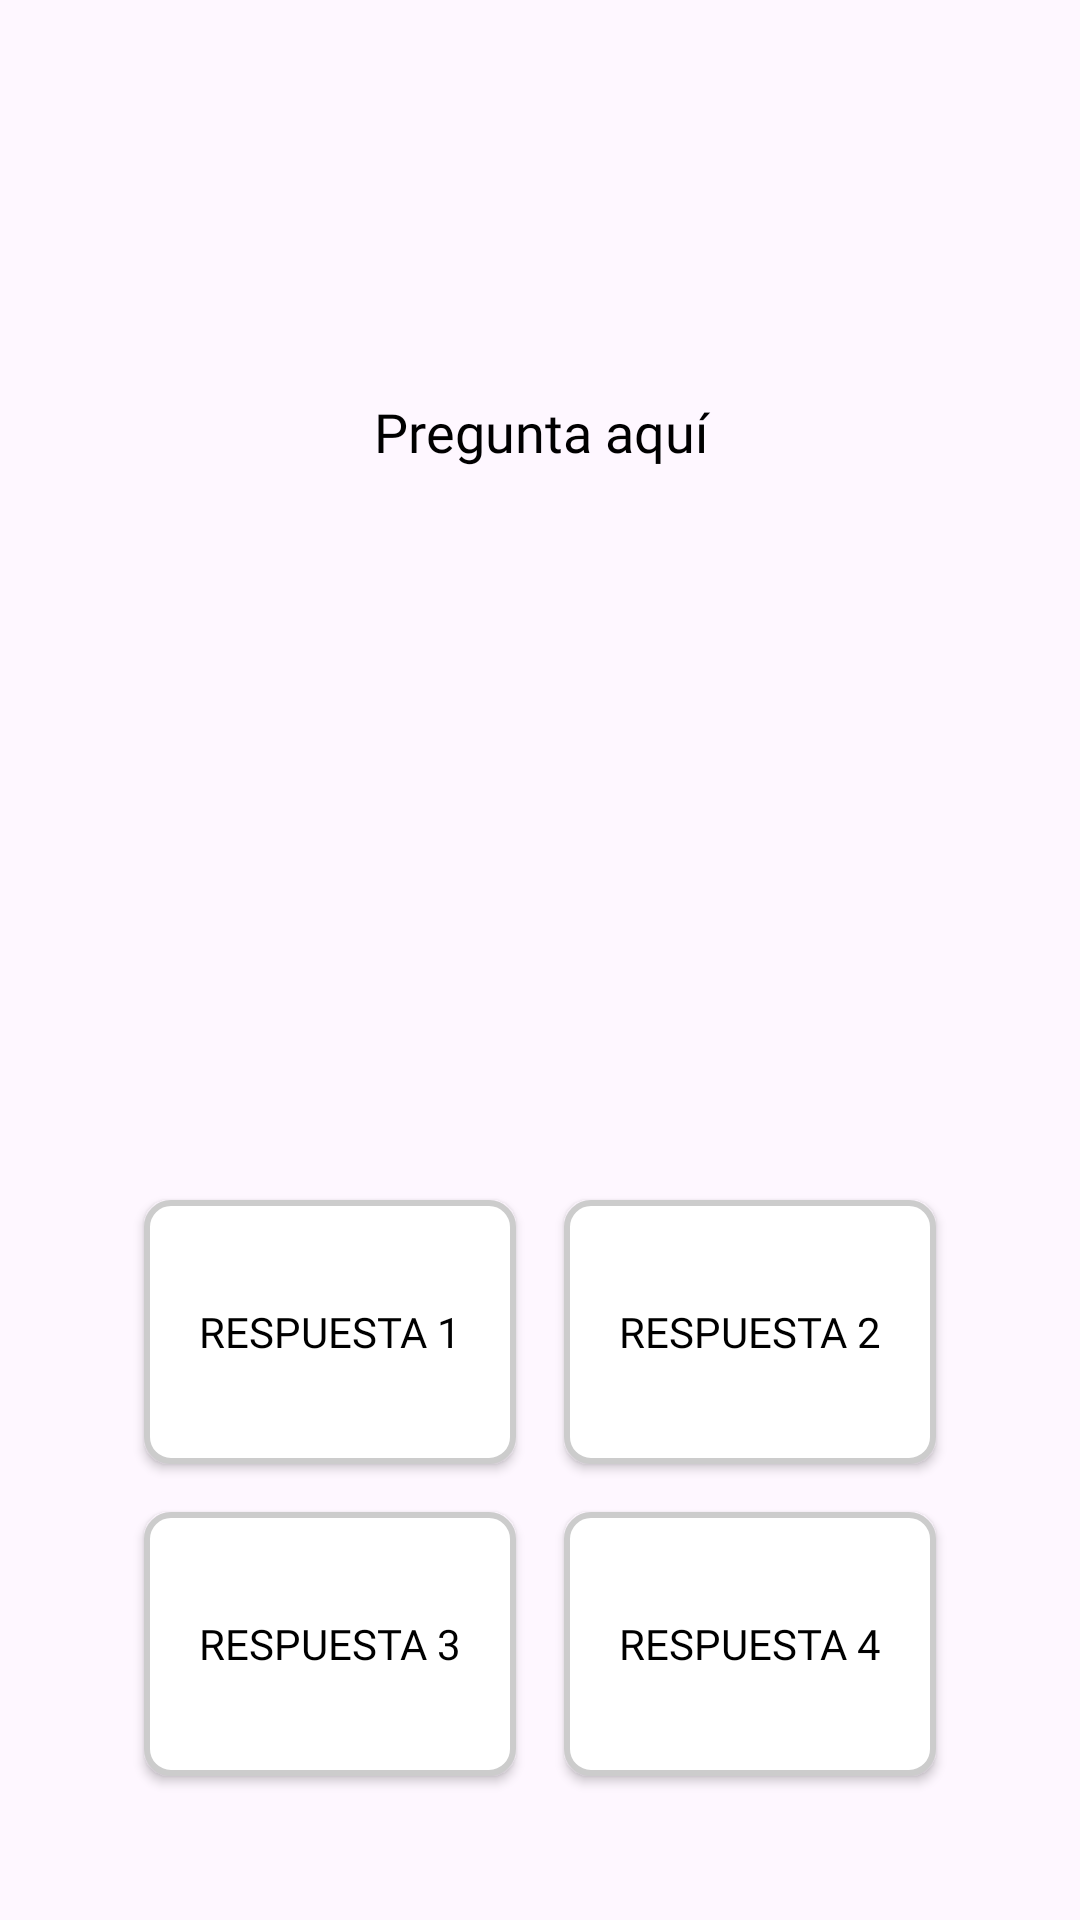

Write the Android layout XML for this screen, with the resource values it uses.
<!-- AndroidManifest.xml: application theme Theme.LinGame -->
<!-- res/layout/fragment_question_rr.xml -->
<?xml version="1.0" encoding="utf-8"?>
<FrameLayout xmlns:android="http://schemas.android.com/apk/res/android"
    android:layout_width="match_parent"
    android:layout_height="match_parent"
    android:padding="16dp"
    android:background="@android:color/transparent">

    
    <LinearLayout
        android:layout_width="match_parent"
        android:layout_height="match_parent"
        android:orientation="vertical"
        android:background="@android:color/transparent"
        android:padding="16dp"
        android:elevation="4dp">

        
        <TextView
            android:id="@+id/questionTextView"
            android:layout_width="match_parent"
            android:layout_height="0dp"
            android:layout_weight="1"
            android:gravity="center"
            android:padding="8dp"
            android:layout_marginBottom="64dp"
            android:text="Pregunta aquí"
            android:textAppearance="?android:attr/textAppearanceMedium"
            android:textColor="@color/generalBlack"
            android:textAlignment="center"
            android:fontFamily="@font/howdy_lemon"
            android:background="@drawable/rounded_background"/>

        
        <GridLayout
            android:layout_width="match_parent"
            android:layout_height="0dp"
            android:layout_weight="1"
            android:layout_marginTop="64dp"
            android:columnCount="2"
            android:rowCount="2"
            android:padding="8dp"
            android:gravity="center"
            android:background="@drawable/rounded_background">

            
            <Button
                android:id="@+id/answerButton1"
                android:layout_width="0dp"
                android:layout_height="0dp"
                android:layout_columnWeight="1"
                android:layout_rowWeight="1"
                android:layout_margin="8dp"
                android:background="@drawable/button_background"
                android:text="Respuesta 1"
                android:textColor="@color/generalBlack"
                android:fontFamily="@font/howdy_lemon"/>

            <Button
                android:id="@+id/answerButton2"
                android:layout_width="0dp"
                android:layout_height="0dp"
                android:layout_columnWeight="1"
                android:layout_rowWeight="1"
                android:layout_margin="8dp"
                android:background="@drawable/button_background"
                android:text="Respuesta 2"
                android:textColor="@color/generalBlack"
                android:fontFamily="@font/howdy_lemon"/>

            <Button
                android:id="@+id/answerButton3"
                android:layout_width="0dp"
                android:layout_height="0dp"
                android:layout_columnWeight="1"
                android:layout_rowWeight="1"
                android:layout_margin="8dp"
                android:background="@drawable/button_background"
                android:text="Respuesta 3"
                android:textColor="@color/generalBlack"
                android:fontFamily="@font/howdy_lemon"/>

            <Button
                android:id="@+id/answerButton4"
                android:layout_width="0dp"
                android:layout_height="0dp"
                android:layout_columnWeight="1"
                android:layout_rowWeight="1"
                android:layout_margin="8dp"
                android:background="@drawable/button_background"
                android:text="Respuesta 4"
                android:textColor="@color/generalBlack"
                android:fontFamily="@font/howdy_lemon"/>

        </GridLayout>

    </LinearLayout>

</FrameLayout>
<!-- resources referenced by this layout -->
<resources>
  <color name="generalBlack">#000000</color>
  <!-- drawable button_background (drawable) -->
  <?xml version="1.0" encoding="utf-8"?>
  <selector xmlns:android="http://schemas.android.com/apk/res/android">
      <item android:state_pressed="true">
          <shape>
              <solid android:color="#FFDDDD" /> 
              <corners android:radius="8dp" />
          </shape>
      </item>
      <item>
          <shape>
              <solid android:color="#FFFFFF" /> 
              <corners android:radius="8dp" />
              <stroke
                  android:width="2dp"
                  android:color="#CCCCCC" />
          </shape>
      </item>
  </selector>
  <style name="Theme.LinGame" parent="Base.Theme.LinGame" />
  <style name="Base.Theme.LinGame" parent="Theme.Material3.DayNight.NoActionBar">
          <item name="colorPrimaryVariant">@color/generalWhite</item>
          <item name="colorPrimary">@color/primaryWhite</item>
          <item name="colorSecondary">@color/secundaryWhite</item>
          <item name="textAppearanceBody1">@color/textPrimaryWhite</item>
          <item name="textAppearanceBody2">@color/textSecundaryWhite</item>
          <item name="colorAccent">@color/warningWhite</item>
          <item name="contrast">@color/generalBlack</item>
          <item name="fontFamily">@font/howdy_lemon</item>
  
  
          <item name="android:panelColorBackground">@color/primaryWhite</item>
  
      </style>
  <color name="generalWhite">#F5F5F5</color>
  <color name="primaryWhite">#4A90E2</color>
  <color name="secundaryWhite">#7ED321</color>
  <color name="textPrimaryWhite">#4A4A4A</color>
  <color name="textSecundaryWhite">#9B9B9B</color>
  <color name="warningWhite">#FF6A6A</color>
</resources>
